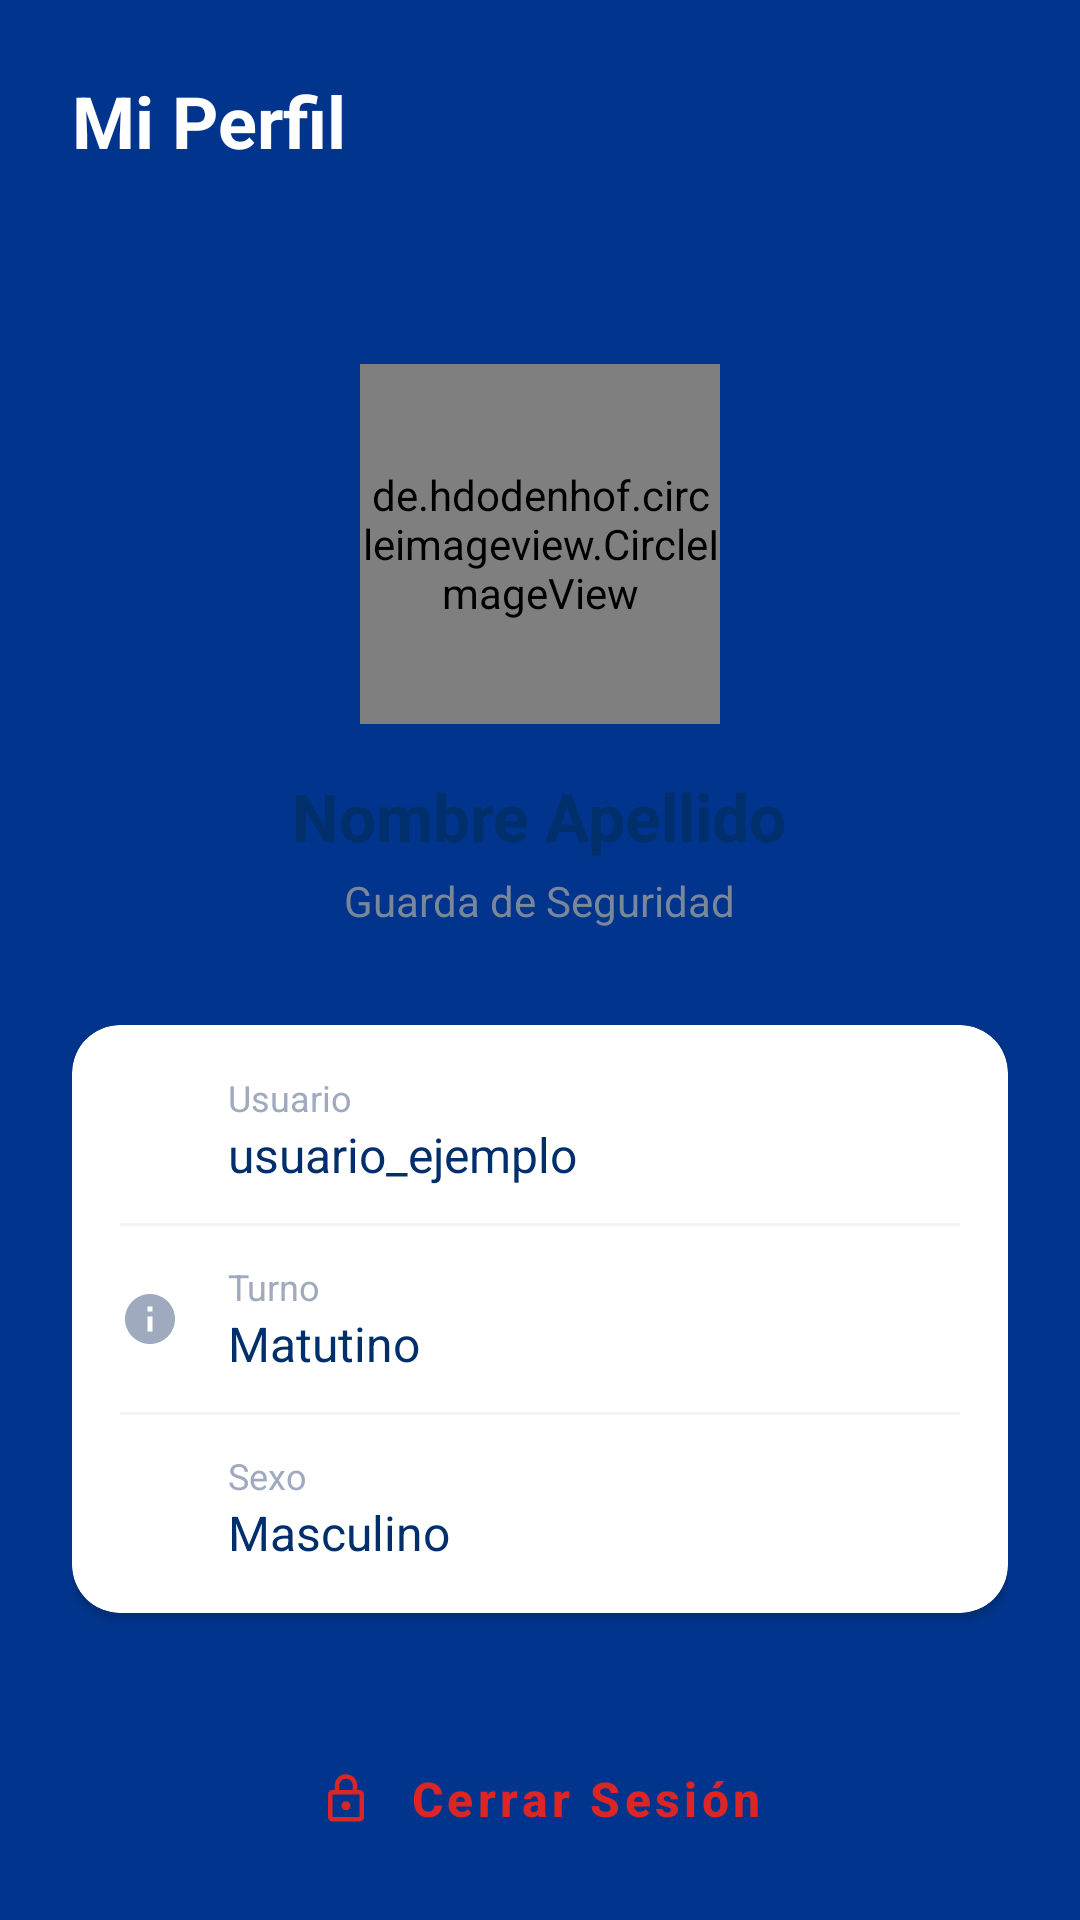

The Android layout XML behind this screen, and the referenced resources:
<!-- AndroidManifest.xml: application theme Theme.Qr -->
<!-- res/layout/fragment_perfil.xml -->
<?xml version="1.0" encoding="utf-8"?>
<androidx.constraintlayout.widget.ConstraintLayout xmlns:android="http://schemas.android.com/apk/res/android"
    xmlns:app="http://schemas.android.com/apk/res-auto"
    xmlns:tools="http://schemas.android.com/tools"
    android:layout_width="match_parent"
    android:layout_height="match_parent"
    android:background="@color/blue_header">

    
    <LinearLayout
        android:id="@+id/headerPerfil"
        android:layout_width="match_parent"
        android:layout_height="wrap_content"
        android:gravity="center_vertical"
        android:orientation="horizontal"
        android:padding="24dp"
        app:layout_constraintTop_toTopOf="parent">

        <TextView
            android:layout_width="0dp"
            android:layout_height="wrap_content"
            android:layout_weight="1"
            android:text="Mi Perfil"
            android:textColor="@color/white"
            android:textSize="24sp"
            android:textStyle="bold" />

        <ImageView
            android:id="@+id/btnConfig"
            android:layout_width="28dp"
            android:layout_height="28dp"
            android:src="@drawable/baseline_person_24"
            app:tint="@color/white"
            tools:ignore="ContentDescription" />
    </LinearLayout>

    
    <androidx.core.widget.NestedScrollView
        android:layout_width="match_parent"
        android:layout_height="0dp"
        android:layout_marginTop="16dp"
        android:background="@drawable/bg_scanner_body"
        android:fillViewport="true"
        app:layout_constraintBottom_toBottomOf="parent"
        app:layout_constraintTop_toBottomOf="@id/headerPerfil">

        <LinearLayout
            android:layout_width="match_parent"
            android:layout_height="wrap_content"
            android:gravity="center_horizontal"
            android:orientation="vertical"
            android:padding="24dp">

            
            <de.hdodenhof.circleimageview.CircleImageView
                android:id="@+id/imgPerfilGrande"
                android:layout_width="120dp"
                android:layout_height="120dp"
                android:layout_marginTop="1dp"
                android:src="@drawable/baseline_person_24"
                app:civ_border_color="@color/blue_modern"
                app:civ_border_width="2dp" />

            <TextView
                android:id="@+id/txtNombrePerfil"
                android:layout_width="wrap_content"
                android:layout_height="wrap_content"
                android:layout_marginTop="16dp"
                android:text="Nombre Apellido"
                android:textColor="@color/text_primary"
                android:textSize="22sp"
                android:textStyle="bold"
                android:textAlignment="center"
                android:gravity="center" />

            <TextView
                android:layout_width="wrap_content"
                android:layout_height="wrap_content"
                android:layout_marginTop="4dp"
                android:text="Guarda de Seguridad"
                android:textColor="@color/text_secondary"
                android:textSize="14sp"
                android:textAlignment="center"
                android:gravity="center" />

            
            <com.google.android.material.card.MaterialCardView
                android:layout_width="match_parent"
                android:layout_height="wrap_content"
                android:layout_marginTop="32dp"
                app:cardBackgroundColor="@color/white"
                app:cardCornerRadius="16dp"
                app:cardElevation="2dp"
                app:strokeWidth="0dp">

                <LinearLayout
                    android:layout_width="match_parent"
                    android:layout_height="wrap_content"
                    android:orientation="vertical"
                    android:padding="16dp">

                    
                    <LinearLayout
                        android:layout_width="match_parent"
                        android:layout_height="wrap_content"
                        android:gravity="center_vertical"
                        android:orientation="horizontal">

                        <ImageView
                            android:layout_width="20dp"
                            android:layout_height="20dp"
                            android:src="@drawable/baseline_person_24"
                            app:tint="@color/text_hint" />

                        <LinearLayout
                            android:layout_width="0dp"
                            android:layout_height="wrap_content"
                            android:layout_marginStart="16dp"
                            android:layout_weight="1"
                            android:orientation="vertical">

                            <TextView
                                android:layout_width="wrap_content"
                                android:layout_height="wrap_content"
                                android:text="Usuario"
                                android:textColor="@color/text_hint"
                                android:textSize="12sp" />

                            <TextView
                                android:id="@+id/txtUsuarioPerfil"
                                android:layout_width="wrap_content"
                                android:layout_height="wrap_content"
                                android:text="usuario_ejemplo"
                                android:textColor="@color/text_primary"
                                android:textSize="16sp" />
                        </LinearLayout>
                    </LinearLayout>

                    <View
                        android:layout_width="match_parent"
                        android:layout_height="1dp"
                        android:layout_marginVertical="12dp"
                        android:background="#F3F4F6" />

                    
                    <LinearLayout
                        android:layout_width="match_parent"
                        android:layout_height="wrap_content"
                        android:gravity="center_vertical"
                        android:orientation="horizontal">

                        <ImageView
                            android:layout_width="20dp"
                            android:layout_height="20dp"
                            android:src="@drawable/baseline_info_24"
                            app:tint="@color/text_hint" />

                        <LinearLayout
                            android:layout_width="0dp"
                            android:layout_height="wrap_content"
                            android:layout_marginStart="16dp"
                            android:layout_weight="1"
                            android:orientation="vertical">

                            <TextView
                                android:layout_width="wrap_content"
                                android:layout_height="wrap_content"
                                android:text="Turno"
                                android:textColor="@color/text_hint"
                                android:textSize="12sp" />

                            <TextView
                                android:id="@+id/txtTurnoPerfil"
                                android:layout_width="wrap_content"
                                android:layout_height="wrap_content"
                                android:text="Matutino"
                                android:textColor="@color/text_primary"
                                android:textSize="16sp" />
                        </LinearLayout>
                    </LinearLayout>

                    <View
                        android:layout_width="match_parent"
                        android:layout_height="1dp"
                        android:layout_marginVertical="12dp"
                        android:background="#F3F4F6" />

                    
                    <LinearLayout
                        android:layout_width="match_parent"
                        android:layout_height="wrap_content"
                        android:gravity="center_vertical"
                        android:orientation="horizontal">

                        <ImageView
                            android:layout_width="20dp"
                            android:layout_height="20dp"
                            android:src="@drawable/baseline_person_24"
                            app:tint="@color/text_hint" />

                        <LinearLayout
                            android:layout_width="0dp"
                            android:layout_height="wrap_content"
                            android:layout_marginStart="16dp"
                            android:layout_weight="1"
                            android:orientation="vertical">

                            <TextView
                                android:layout_width="wrap_content"
                                android:layout_height="wrap_content"
                                android:text="Sexo"
                                android:textColor="@color/text_hint"
                                android:textSize="12sp" />

                            <TextView
                                android:id="@+id/txtSexoPerfil"
                                android:layout_width="wrap_content"
                                android:layout_height="wrap_content"
                                android:text="Masculino"
                                android:textColor="@color/text_primary"
                                android:textSize="16sp" />
                        </LinearLayout>
                    </LinearLayout>

                </LinearLayout>
            </com.google.android.material.card.MaterialCardView>

            
            <com.google.android.material.button.MaterialButton
                android:id="@+id/btnLogout"
                style="@style/Widget.MaterialComponents.Button.TextButton"
                android:layout_width="match_parent"
                android:layout_height="60dp"
                android:layout_marginTop="32dp"
                android:text="Cerrar Sesión"
                android:textAllCaps="false"
                android:textColor="#DC2626"
                android:textSize="16sp"
                android:textStyle="bold"
                app:icon="@drawable/baseline_lock_24"
                app:iconGravity="textStart"
                app:iconPadding="12dp"
                app:iconTint="#DC2626"
                app:rippleColor="#1ADC2626" />

        </LinearLayout>
    </androidx.core.widget.NestedScrollView>

</androidx.constraintlayout.widget.ConstraintLayout>
<!-- resources referenced by this layout -->
<resources>
  <color name="blue_header">#01358D</color>
  <color name="blue_modern">#005AF0</color>
  <color name="text_hint">#A0AABF</color>
  <color name="text_primary">#002F6C</color>
  <color name="text_secondary">#7A869A</color>
  <color name="white">#FFFFFFFF</color>
  <!-- drawable baseline_info_24 (drawable) -->
  <vector xmlns:android="http://schemas.android.com/apk/res/android"
      android:width="24dp"
      android:height="24dp"
      android:viewportWidth="24"
      android:viewportHeight="24"
      android:tint="@color/blue_modern">
    <path
        android:fillColor="@android:color/white"
        android:pathData="M12,2C6.48,2 2,6.48 2,12s4.48,10 10,10 10,-4.48 10,-10S17.52,2 12,2zM13,17h-2v-6h2v6zM13,9h-2V7h2v2z"/>
  </vector>
  <!-- drawable baseline_lock_24 (drawable) -->
  <vector xmlns:android="http://schemas.android.com/apk/res/android"
      android:width="24dp"
      android:height="24dp"
      android:viewportWidth="24"
      android:viewportHeight="24"
      android:tint="@color/text_secondary">
    <path
        android:fillColor="@android:color/white"
        android:pathData="M18,8h-1L17,6c0,-2.76 -2.24,-5 -5,-5S7,3.24 7,6v2L6,8c-1.1,0 -2,0.9 -2,2v10c0,1.1 0.9,2 2,2h12c1.1,0 2,-0.9 2,-2L20,10c0,-1.1 -0.9,-2 -2,-2zM9,6c0,-1.66 1.34,-3 3,-3s3,1.34 3,3v2L9,8L9,6zM18,20L6,20L6,10h12v10zM12,17c1.1,0 2,-0.9 2,-2s-0.9,-2 -2,-2 -2,0.9 -2,2 0.9,2 2,2z"/>
  </vector>
  <style name="Theme.Qr" parent="Base.Theme.Qr" />
  <style name="Base.Theme.Qr" parent="Theme.Material3.DayNight.NoActionBar">
          
          
  
      </style>
</resources>
